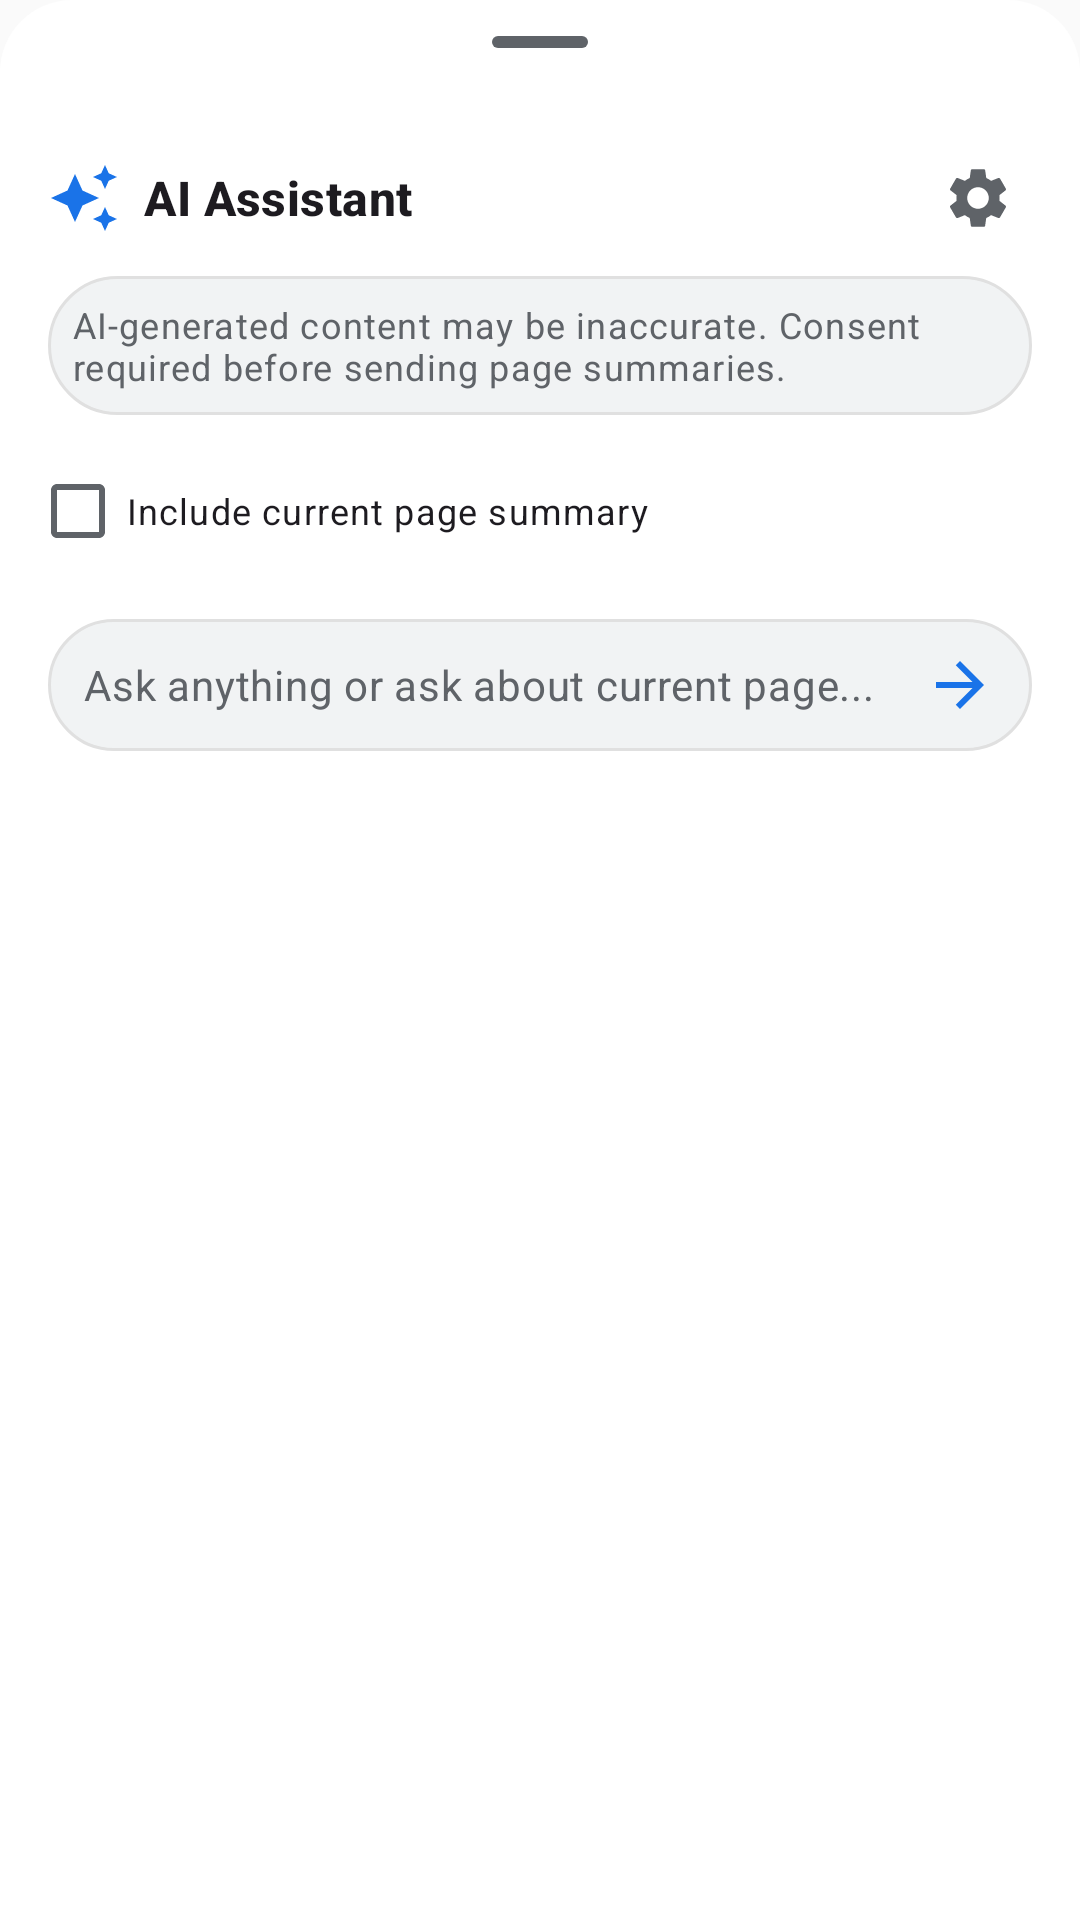

Android layout source for this screen:
<!-- AndroidManifest.xml: application theme Theme.RuhiBrowser -->
<!-- res/layout/layout_ai_assistant.xml -->
<?xml version="1.0" encoding="utf-8"?>
<LinearLayout xmlns:android="http://schemas.android.com/apk/res/android"
    xmlns:app="http://schemas.android.com/apk/res-auto"
    xmlns:tools="http://schemas.android.com/tools"
    android:layout_width="match_parent"
    android:layout_height="wrap_content"
    android:background="@drawable/bg_menu_sheet"
    android:orientation="vertical"
    android:paddingBottom="16dp">

    
    <com.google.android.material.bottomsheet.BottomSheetDragHandleView
        android:id="@+id/dragHandle"
        android:layout_width="match_parent"
        android:layout_height="wrap_content" />

    
    <LinearLayout
        android:layout_width="match_parent"
        android:layout_height="wrap_content"
        android:gravity="center_vertical"
        android:orientation="horizontal"
        android:paddingStart="16dp"
        android:paddingEnd="16dp"
        android:paddingBottom="8dp">

        <ImageView
            android:layout_width="24dp"
            android:layout_height="24dp"
            android:contentDescription="@null"
            android:src="@drawable/ic_ai"
            app:tint="@color/brand_primary" />

        <TextView
            android:id="@+id/tvAiHeader"
            android:layout_width="0dp"
            android:layout_height="wrap_content"
            android:layout_marginStart="8dp"
            android:layout_weight="1"
            android:text="@string/ai_assistant_title"
            android:textAppearance="@style/TextAppearance.Material3.TitleMedium"
            android:textStyle="bold" />

        <ImageButton
            android:id="@+id/btnAiSettings"
            android:layout_width="36dp"
            android:layout_height="36dp"
            android:background="?attr/selectableItemBackgroundBorderless"
            android:contentDescription="@string/menu_settings"
            android:src="@drawable/ic_settings"
            app:tint="?attr/colorOnSurfaceVariant" />
    </LinearLayout>

    
    <TextView
        android:id="@+id/tvAiDisclaimer"
        android:layout_width="match_parent"
        android:layout_height="wrap_content"
        android:layout_marginStart="16dp"
        android:layout_marginEnd="16dp"
        android:layout_marginBottom="8dp"
        android:background="@drawable/bg_search_bar"
        android:padding="8dp"
        android:text="@string/ai_assistant_disclaimer"
        android:textAppearance="@style/TextAppearance.Material3.BodySmall"
        android:textColor="?attr/colorOnSurfaceVariant" />

    
    <LinearLayout
        android:id="@+id/layoutAiUnconfigured"
        android:layout_width="match_parent"
        android:layout_height="wrap_content"
        android:layout_marginStart="16dp"
        android:layout_marginEnd="16dp"
        android:layout_marginBottom="8dp"
        android:orientation="vertical"
        android:visibility="gone">

        <TextView
            android:layout_width="match_parent"
            android:layout_height="wrap_content"
            android:text="@string/ai_setup_required"
            android:textAppearance="@style/TextAppearance.Material3.BodyMedium"
            android:textColor="@color/state_error" />

        <com.google.android.material.button.MaterialButton
            android:id="@+id/btnConfigureAi"
            style="@style/Widget.Material3.Button.TonalButton"
            android:layout_width="wrap_content"
            android:layout_height="wrap_content"
            android:layout_marginTop="8dp"
            android:text="@string/ai_configure_btn" />
    </LinearLayout>

    
    <com.google.android.material.checkbox.MaterialCheckBox
        android:id="@+id/cbIncludePageContext"
        android:layout_width="match_parent"
        android:layout_height="wrap_content"
        android:layout_marginStart="10dp"
        android:layout_marginEnd="16dp"
        android:text="@string/ai_include_page"
        android:textAppearance="@style/TextAppearance.Material3.BodySmall" />

    
    <com.google.android.material.progressindicator.LinearProgressIndicator
        android:id="@+id/aiProgressBar"
        android:layout_width="match_parent"
        android:layout_height="3dp"
        android:indeterminate="true"
        android:visibility="gone"
        app:indicatorColor="@color/brand_primary" />

    
    <androidx.core.widget.NestedScrollView
        android:layout_width="match_parent"
        android:layout_height="wrap_content"
        android:layout_marginStart="16dp"
        android:layout_marginEnd="16dp"
        android:layout_marginBottom="12dp"
        android:maxHeight="240dp">

        <com.google.android.material.card.MaterialCardView
            android:id="@+id/cardAiResponse"
            android:layout_width="match_parent"
            android:layout_height="wrap_content"
            android:visibility="gone"
            app:cardCornerRadius="12dp"
            app:cardElevation="0dp"
            app:strokeColor="@color/divider_light"
            app:strokeWidth="1dp">

            <LinearLayout
                android:layout_width="match_parent"
                android:layout_height="wrap_content"
                android:orientation="vertical"
                android:padding="12dp">

                <LinearLayout
                    android:layout_width="match_parent"
                    android:layout_height="wrap_content"
                    android:gravity="center_vertical"
                    android:orientation="horizontal">

                    <TextView
                        android:layout_width="wrap_content"
                        android:layout_height="wrap_content"
                        android:background="@drawable/bg_tab_count_badge"
                        android:paddingStart="6dp"
                        android:paddingTop="2dp"
                        android:paddingEnd="6dp"
                        android:paddingBottom="2dp"
                        android:text="@string/ai_generated_label"
                        android:textAppearance="@style/TextAppearance.Material3.LabelSmall"
                        android:textColor="@color/brand_primary"
                        android:textStyle="bold" />

                    <View
                        android:layout_width="0dp"
                        android:layout_height="1dp"
                        android:layout_weight="1" />

                    <ImageButton
                        android:id="@+id/btnCopyAiResponse"
                        android:layout_width="28dp"
                        android:layout_height="28dp"
                        android:background="?attr/selectableItemBackgroundBorderless"
                        android:contentDescription="@string/action_refresh"
                        android:src="@drawable/ic_bookmarks"
                        app:tint="?attr/colorOnSurfaceVariant" />
                </LinearLayout>

                <TextView
                    android:id="@+id/tvAiResponseContent"
                    android:layout_width="match_parent"
                    android:layout_height="wrap_content"
                    android:layout_marginTop="8dp"
                    android:lineSpacingExtra="3dp"
                    android:textAppearance="@style/TextAppearance.Material3.BodyMedium"
                    android:textColor="?attr/colorOnSurface" />
            </LinearLayout>
        </com.google.android.material.card.MaterialCardView>
    </androidx.core.widget.NestedScrollView>

    
    <LinearLayout
        android:layout_width="match_parent"
        android:layout_height="wrap_content"
        android:layout_marginStart="16dp"
        android:layout_marginEnd="16dp"
        android:background="@drawable/bg_search_bar"
        android:gravity="center_vertical"
        android:orientation="horizontal"
        android:paddingStart="12dp"
        android:paddingEnd="4dp">

        <EditText
            android:id="@+id/etAiPrompt"
            android:layout_width="0dp"
            android:layout_height="wrap_content"
            android:layout_weight="1"
            android:background="@null"
            android:hint="@string/ai_hint"
            android:imeOptions="actionSend"
            android:inputType="textCapSentences|textMultiLine"
            android:maxLines="3"
            android:minHeight="44dp"
            android:paddingTop="8dp"
            android:paddingBottom="8dp"
            android:textAppearance="@style/TextAppearance.Material3.BodyMedium"
            android:textColor="?attr/colorOnSurface"
            android:textColorHint="?attr/colorOnSurfaceVariant" />

        <ImageButton
            android:id="@+id/btnSendAiPrompt"
            android:layout_width="40dp"
            android:layout_height="40dp"
            android:background="?attr/selectableItemBackgroundBorderless"
            android:contentDescription="@string/ai_send"
            android:src="@drawable/ic_arrow_forward"
            app:tint="@color/brand_primary" />
    </LinearLayout>

</LinearLayout>
<!-- resources referenced by this layout -->
<resources>
  <color name="brand_primary">#1A73E8</color>
  <color name="divider_light">#E0E0E0</color>
  <color name="state_error">#D93025</color>
  <!-- drawable bg_menu_sheet (drawable) -->
  <shape xmlns:android="http://schemas.android.com/apk/res/android"
      android:shape="rectangle">
      <corners
          android:topLeftRadius="24dp"
          android:topRightRadius="24dp" />
      <solid android:color="?attr/colorSurface" />
  </shape>
  <!-- drawable bg_search_bar (drawable) -->
  <shape xmlns:android="http://schemas.android.com/apk/res/android"
      android:shape="rectangle">
      <corners android:radius="28dp" />
      <solid android:color="?attr/colorSurfaceVariant" />
      <stroke
          android:width="1dp"
          android:color="@color/divider_light" />
  </shape>
  <!-- drawable bg_tab_count_badge (drawable) -->
  <shape xmlns:android="http://schemas.android.com/apk/res/android"
      android:shape="rectangle">
      <corners android:radius="6dp" />
      <stroke
          android:width="2dp"
          android:color="?attr/colorOnSurface" />
      <solid android:color="@android:color/transparent" />
  </shape>
  <!-- drawable ic_ai (drawable) -->
  <vector xmlns:android="http://schemas.android.com/apk/res/android"
      android:width="24dp"
      android:height="24dp"
      android:viewportWidth="24"
      android:viewportHeight="24">
      <path
          android:fillColor="@color/text_primary_light"
          android:pathData="M19,9l1.25,-2.75L23,5l-2.75,-1.25L19,1l-1.25,2.75L15,5l2.75,1.25L19,9zm-7.5,0.5L9,4 6.5,9.5 1,12l5.5,2.5L9,20l2.5,-5.5L17,12l-5.5,-2.5zM19,15l-1.25,2.75L15,19l2.75,1.25L19,23l1.25,-2.75L23,19l-2.75,-1.25L19,15z" />
  </vector>
  <!-- drawable ic_arrow_forward (drawable) -->
  <vector xmlns:android="http://schemas.android.com/apk/res/android"
      android:width="24dp"
      android:height="24dp"
      android:viewportWidth="24"
      android:viewportHeight="24">
      <path
          android:fillColor="@color/text_primary_light"
          android:pathData="M12,4l-1.41,1.41L16.17,11H4v2h12.17l-5.58,5.59L12,20l8,-8z" />
  </vector>
  <!-- drawable ic_bookmarks (drawable) -->
  <vector xmlns:android="http://schemas.android.com/apk/res/android"
      android:width="24dp"
      android:height="24dp"
      android:viewportWidth="24"
      android:viewportHeight="24">
      <path
          android:fillColor="@color/text_primary_light"
          android:pathData="M17,3H7c-1.1,0 -2,0.9 -2,2v16l7,-3 7,3V5c0,-1.1 -0.9,-2 -2,-2z" />
  </vector>
  <string name="action_refresh">Refresh</string>
  <string name="ai_assistant_disclaimer">AI-generated content may be inaccurate. Consent required before sending page summaries.</string>
  <string name="ai_assistant_title">AI Assistant</string>
  <string name="ai_configure_btn">Configure in Settings</string>
  <string name="ai_generated_label">AI Generated</string>
  <string name="ai_hint">Ask anything or ask about current page...</string>
  <string name="ai_include_page">Include current page summary</string>
  <string name="ai_send">Send</string>
  <string name="ai_setup_required">API token not configured. Please add your Hugging Face API token in Settings.</string>
  <string name="menu_settings">Settings</string>
  <color name="text_primary_light">#202124</color>
  <color name="brand_secondary">#0D47A1</color>
  <color name="background_light">#FAFAFA</color>
  <color name="surface_light">#FFFFFF</color>
  <color name="surface_variant_light">#F1F3F4</color>
  <color name="text_secondary_light">#5F6368</color>
</resources>
